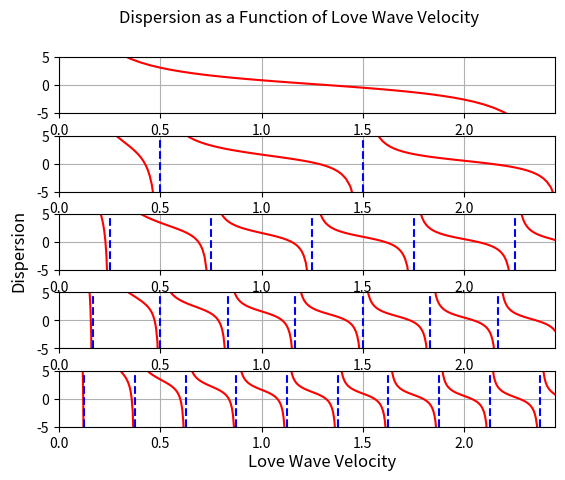

Reproduce this figure in Python. (Note: this script raises an exception after producing the figure.)
import numpy as np
import matplotlib.pyplot as plt


def main():
    # b_1 and B_2 are in units of m/s
    b_1 = 1900
    b_2 = 3200
    # density are in units of kg/m^3
    p_1 = 1800
    p_2 = 2500
    # thickness is in units of m
    H = 4000

    # frequency is in Hz
    freq = [0.1, 0.5, 1, 1.5, 2]
    nfreq = len(freq)

    for j, f in enumerate(freq):
        zeta_max = H * np.sqrt(b_1 ** (-2) + b_2 ** (-2))  # equation 2, zeta in terms of love wave velocity

        asyms = [0.0]
        a, k = 0, 0

        while a <= zeta_max:
            a = 0.25 * (2 * k + 1) / f
            if a < zeta_max:
                asyms.append(a)
            k += 1
        asyms.append(zeta_max)
        n = len(asyms)

        def dispersion(x):
            return (p_1 / p_2) * (np.sqrt(zeta_max**2 - x**2) / x) - np.tan(2 * np.pi * f * x)  # equation 1

        plt.subplot(nfreq, 1, j + 1)  # creating subplots
        for k, ak in enumerate(asyms):
            if k and k < n - 1:
                plt.plot([ak, ak], [-5, 5], '--b')
            if k < n - 1:
                pnts = np.linspace(ak + 1e-3, asyms[k + 1] - 1e-3)
                func = dispersion(pnts)
                plt.plot(pnts, func, '-r')  # x y
        plt.grid()
        plt.xlim(0, zeta_max)
        plt.ylim(-5, 5)
    plt.text(1.3, -12, 'Love Wave Velocity', ha='center',fontsize=12)
    plt.text(-0.2, 20, 'Dispersion', ha='center', rotation='vertical',fontsize=12)
    plt.subplots_adjust(hspace=0.4)
    plt.suptitle("Dispersion as a Function of Love Wave Velocity")
    plt.savefig("C:/Users/<user>/git/goph420/goph420-w2025-lab03-stDFSP/figures/disperse_love_wave.png")
    plt.show()


if __name__ == "__main__":
    main()
